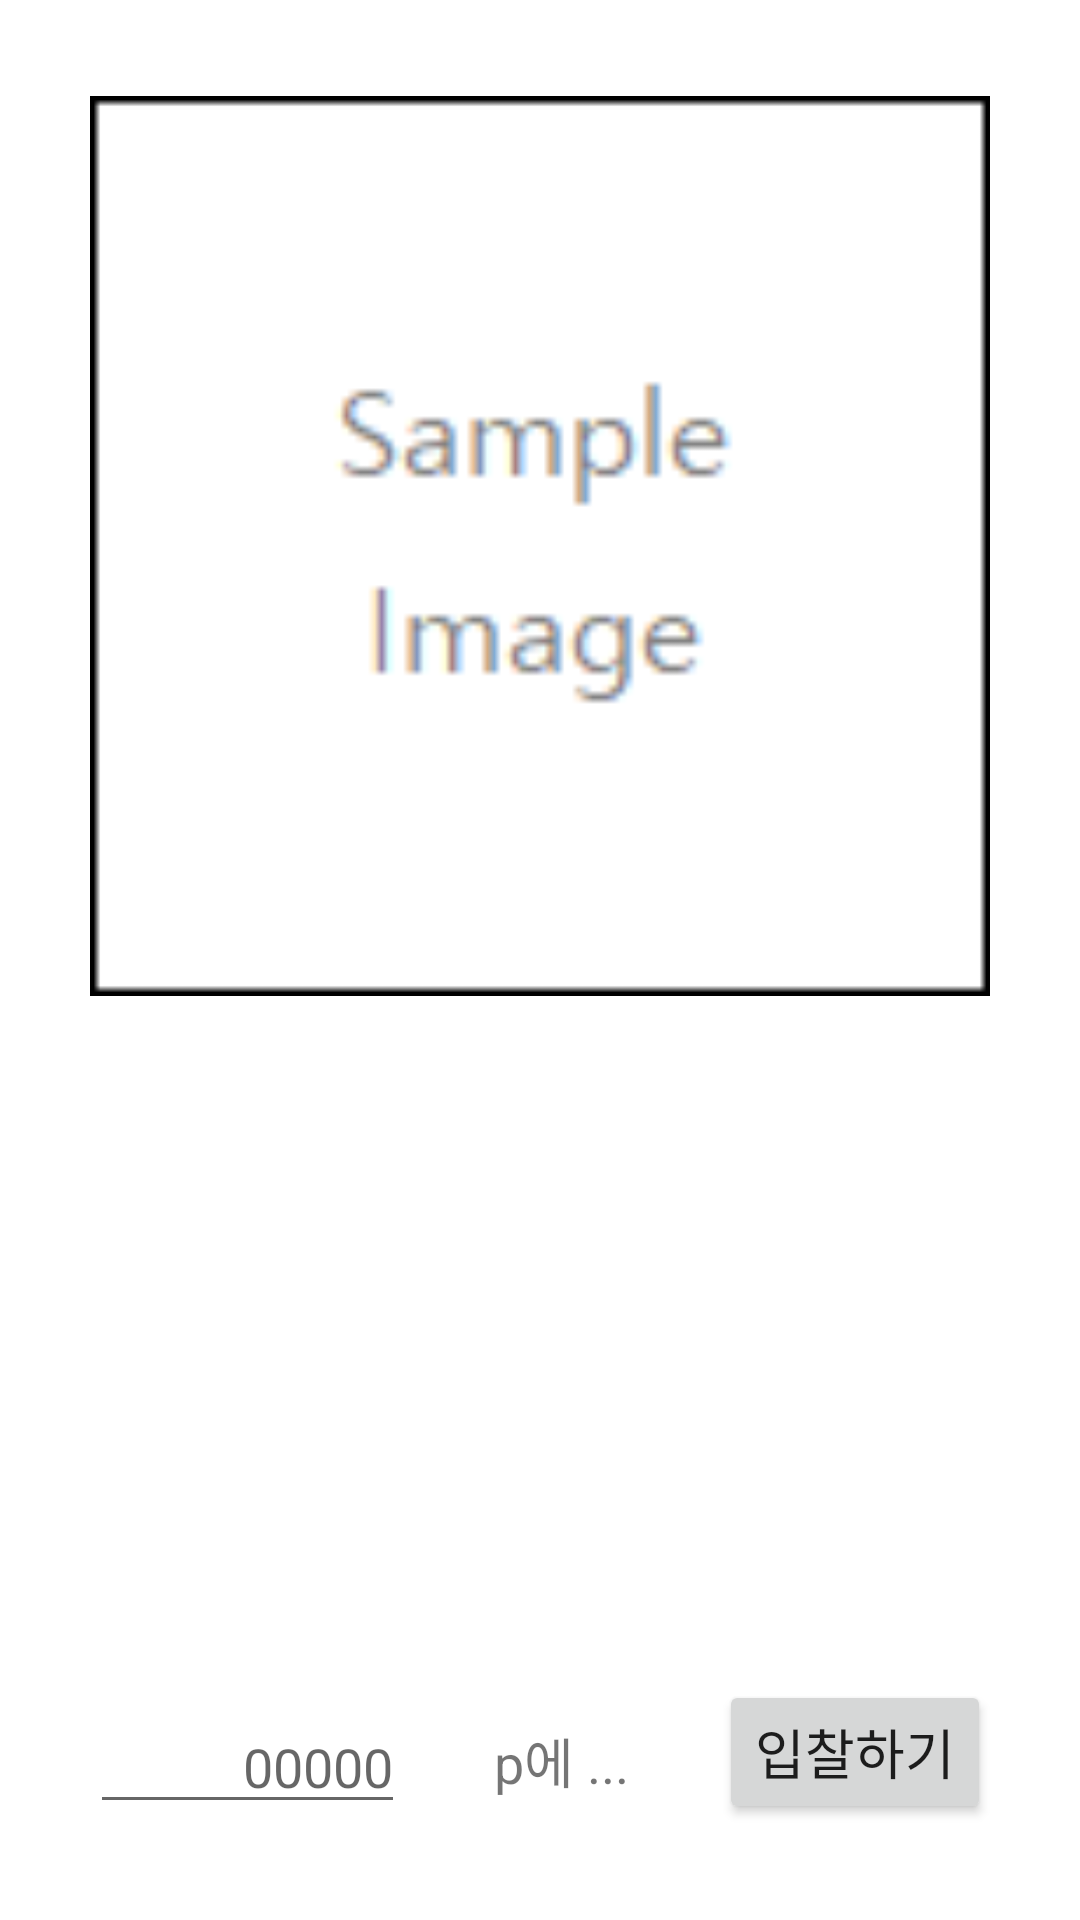

This screen was rendered from an Android layout file. Write that file and the resources it references.
<!-- AndroidManifest.xml: application theme Theme.ReAuc -->
<!-- res/layout/fragment_contents.xml -->
<?xml version="1.0" encoding="utf-8"?>
<androidx.constraintlayout.widget.ConstraintLayout xmlns:android="http://schemas.android.com/apk/res/android"
    xmlns:app="http://schemas.android.com/apk/res-auto"
    xmlns:tools="http://schemas.android.com/tools"
    android:layout_width="match_parent"
    android:layout_height="match_parent">

    <androidx.constraintlayout.widget.ConstraintLayout
        android:layout_width="match_parent"
        android:layout_height="match_parent"
        android:orientation="vertical"
        app:layout_constraintEnd_toEndOf="parent"
        app:layout_constraintHorizontal_bias="0.0"
        app:layout_constraintStart_toStartOf="parent"
        app:layout_constraintTop_toTopOf="parent">

        <ImageView
            android:id="@+id/contentImage"
            android:layout_width="300dp"
            android:layout_height="300dp"
            android:layout_marginTop="32dp"
            android:src="@drawable/sample"
            app:layout_constraintLeft_toLeftOf="parent"
            app:layout_constraintRight_toRightOf="parent"
            app:layout_constraintTop_toTopOf="parent"
            android:scaleType="centerCrop" />

        <TextView
            android:id="@+id/contentTitleText"
            android:layout_width="wrap_content"
            android:layout_height="wrap_content"
            android:layout_marginStart="32dp"
            android:layout_marginTop="32dp"
            android:text="TITLE"
            android:textSize="30dp"
            android:textStyle="bold|italic"
            android:visibility="invisible"
            app:layout_constraintStart_toStartOf="parent"
            app:layout_constraintTop_toBottomOf="@id/contentImage" />

        <TextView
            android:id="@+id/contentSellerText"
            android:layout_width="wrap_content"
            android:layout_height="wrap_content"
            android:layout_marginStart="32dp"
            android:layout_marginTop="16dp"
            android:text="등록자 : 누구"
            android:textSize="18dp"
            android:visibility="invisible"
            app:layout_constraintStart_toStartOf="parent"
            app:layout_constraintTop_toBottomOf="@id/contentTitleText" />

        <TextView
            android:id="@+id/contentDescription"
            android:layout_width="wrap_content"
            android:layout_height="wrap_content"
            android:layout_marginStart="32dp"
            android:layout_marginTop="16dp"
            android:text="DECRIPTION TEXT ..."
            android:textSize="15dp"
            android:visibility="invisible"
            app:layout_constraintStart_toStartOf="parent"
            app:layout_constraintTop_toBottomOf="@id/contentSellerText" />

        <TextView
            android:id="@+id/contentPriceText"
            android:layout_width="wrap_content"
            android:layout_height="wrap_content"
            android:layout_marginBottom="32dp"
            android:text="현재 입찰가 : 30000 p"
            android:textSize="24dp"
            android:visibility="invisible"
            app:layout_constraintBottom_toTopOf="@id/contentBuyText"
            app:layout_constraintEnd_toEndOf="parent"
            app:layout_constraintStart_toStartOf="parent" />

        <EditText
            android:id="@+id/contentPriceEditText"
            android:layout_width="wrap_content"
            android:layout_height="wrap_content"
            android:layout_marginBottom="32dp"
            android:ems="5"
            android:hint="00000"
            android:inputType="number"
            android:textAlignment="textEnd"
            android:textSize="18dp"
            app:layout_constraintBottom_toBottomOf="parent"
            app:layout_constraintEnd_toStartOf="@id/contentBuyText"
            app:layout_constraintStart_toStartOf="parent" />

        <TextView
            android:id="@+id/contentBuyText"
            android:layout_width="wrap_content"
            android:layout_height="wrap_content"
            android:layout_marginBottom="40dp"
            android:text="p에 ..."
            android:textSize="18dp"
            app:layout_constraintBottom_toBottomOf="parent"
            app:layout_constraintEnd_toStartOf="@id/contentBuyButton"
            app:layout_constraintStart_toEndOf="@id/contentPriceEditText" />

        <Button
            android:id="@+id/contentBuyButton"
            android:layout_width="wrap_content"
            android:layout_height="wrap_content"
            android:layout_marginBottom="32dp"
            android:text="입찰하기"
            android:textSize="18dp"
            app:layout_constraintBottom_toBottomOf="parent"
            app:layout_constraintEnd_toEndOf="parent"
            app:layout_constraintStart_toEndOf="@id/contentBuyText" />

        <TextView
            android:id="@+id/contentErrorText"
            android:layout_width="wrap_content"
            android:layout_height="wrap_content"
            android:layout_marginBottom="40dp"
            android:text="Error Message"
            android:textColor="@color/purple_200"
            android:textSize="18dp"
            android:visibility="invisible"
            app:layout_constraintBottom_toBottomOf="parent"
            app:layout_constraintEnd_toEndOf="parent"
            app:layout_constraintStart_toStartOf="parent"
            />

    </androidx.constraintlayout.widget.ConstraintLayout>


</androidx.constraintlayout.widget.ConstraintLayout>
<!-- resources referenced by this layout -->
<resources>
  <!-- drawable sample: png bitmap (drawable, 1415 bytes) -->
  <style name="Theme.ReAuc" parent="Theme.MaterialComponents.DayNight.DarkActionBar">
          
          <item name="colorPrimary">@color/purple_500</item>
          <item name="colorPrimaryVariant">@color/purple_700</item>
          <item name="colorOnPrimary">@color/white</item>
          
          <item name="colorSecondary">@color/teal_200</item>
          <item name="colorSecondaryVariant">@color/teal_700</item>
          <item name="colorOnSecondary">@color/black</item>
          
          <item name="android:statusBarColor" tools:targetApi="l">?attr/colorPrimaryVariant</item>
          
      </style>
  <!-- not gathered from this repository: default colours our renderer supplied (Android Studio template values) -->
  <color name="purple_200">#FFBB86FC</color>
  <color name="purple_500">#FF6200EE</color>
  <color name="purple_700">#FF3700B3</color>
  <color name="teal_200">#FF03DAC5</color>
  <color name="teal_700">#FF018786</color>
  <color name="black">#FF000000</color>
  <color name="white">#FFFFFFFF</color>
</resources>
